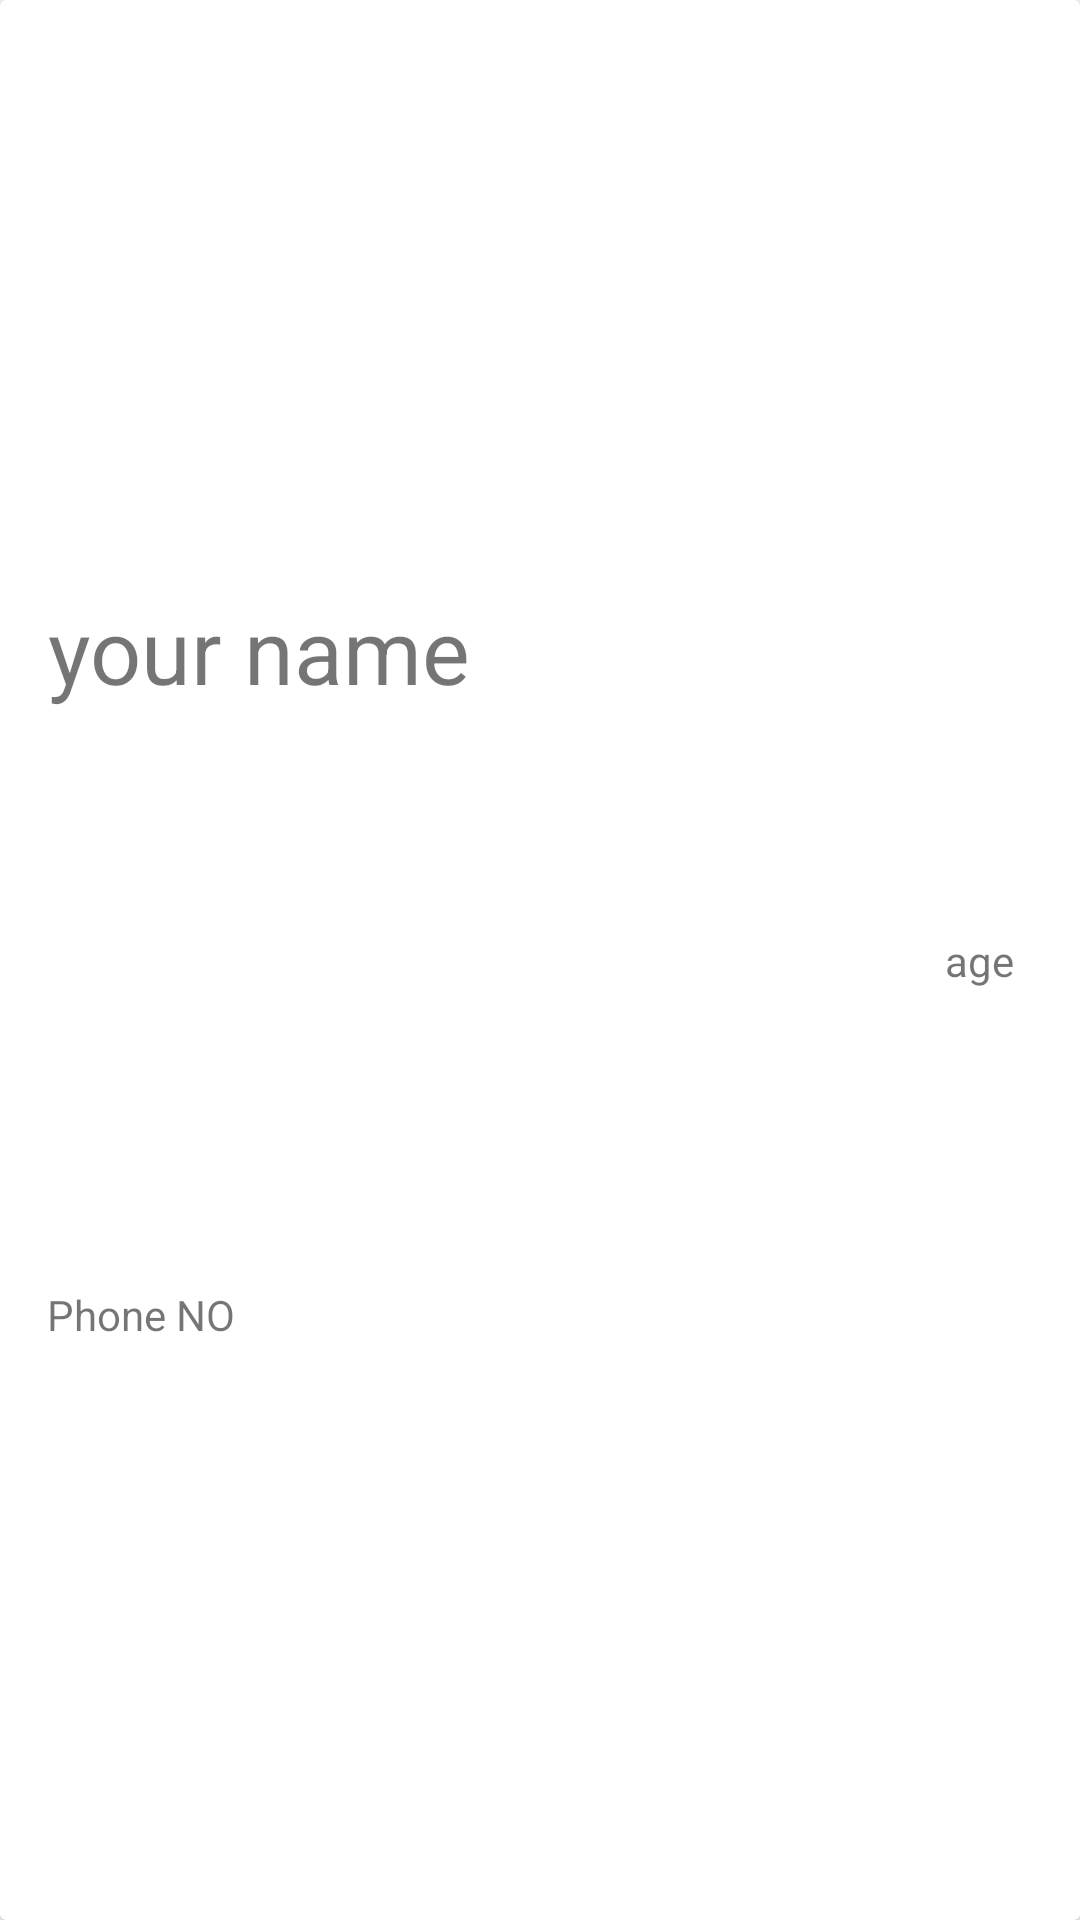

Produce the Android XML layout that renders to this screen, including the resource entries it uses.
<!-- AndroidManifest.xml: application theme Theme.SosAdmin -->
<!-- res/layout/recycler_users_row.xml -->
<?xml version="1.0" encoding="utf-8"?>
<androidx.cardview.widget.CardView xmlns:android="http://schemas.android.com/apk/res/android"
    android:layout_width="match_parent"
    android:layout_height="85dp"
    xmlns:app="http://schemas.android.com/apk/res-auto">



    <androidx.constraintlayout.widget.ConstraintLayout
        android:layout_width="match_parent"
        android:layout_height="match_parent">

        <TextView
            android:id="@+id/Nameusers_recycler"
            android:layout_width="wrap_content"
            android:layout_height="wrap_content"
            android:layout_marginTop="4dp"
            android:text="your name "
            android:textSize="30dp"
            app:layout_constraintBottom_toTopOf="@+id/phone_usersrecycler"
            app:layout_constraintEnd_toStartOf="@+id/guideline2"
            app:layout_constraintHorizontal_bias="0.111"
            app:layout_constraintStart_toStartOf="parent"
            app:layout_constraintTop_toTopOf="parent"
            app:layout_constraintVertical_bias="0.268" />

        <TextView
            android:id="@+id/ageUsersRecylcler"
            android:layout_width="wrap_content"
            android:layout_height="wrap_content"
            android:text="age"
            app:layout_constraintBottom_toBottomOf="parent"
            app:layout_constraintEnd_toEndOf="parent"
            app:layout_constraintStart_toStartOf="@+id/guideline2"
            app:layout_constraintTop_toTopOf="parent" />

        <androidx.constraintlayout.widget.Guideline
            android:id="@+id/guideline2"
            android:layout_width="wrap_content"
            android:layout_height="wrap_content"
            android:orientation="vertical"
            app:layout_constraintGuide_begin="293dp" />

        <TextView
            android:id="@+id/phone_usersrecycler"
            android:layout_width="wrap_content"
            android:layout_height="wrap_content"
            android:text="Phone NO"
            app:layout_constraintBottom_toBottomOf="parent"
            app:layout_constraintEnd_toStartOf="@+id/guideline2"
            app:layout_constraintHorizontal_bias="0.068"
            app:layout_constraintStart_toStartOf="parent"
            app:layout_constraintTop_toBottomOf="@+id/Nameusers_recycler" />
    </androidx.constraintlayout.widget.ConstraintLayout>

</androidx.cardview.widget.CardView>
<!-- resources referenced by this layout -->
<resources>
  <style name="Theme.SosAdmin" parent="Theme.MaterialComponents.DayNight.DarkActionBar">
          
          <item name="colorPrimary">@color/purple_500</item>
          <item name="colorPrimaryVariant">@color/purple_700</item>
          <item name="colorOnPrimary">@color/white</item>
          
          <item name="colorSecondary">@color/teal_200</item>
          <item name="colorSecondaryVariant">@color/teal_700</item>
          <item name="colorOnSecondary">@color/black</item>
          
          <item name="android:statusBarColor" tools:targetApi="l">?attr/colorPrimaryVariant</item>
          
      </style>
  <!-- not gathered from this repository: default colours our renderer supplied (Android Studio template values) -->
  <color name="purple_500">#FF6200EE</color>
  <color name="purple_700">#FF3700B3</color>
  <color name="teal_200">#FF03DAC5</color>
  <color name="teal_700">#FF018786</color>
  <color name="black">#FF000000</color>
  <color name="white">#FFFFFFFF</color>
</resources>
